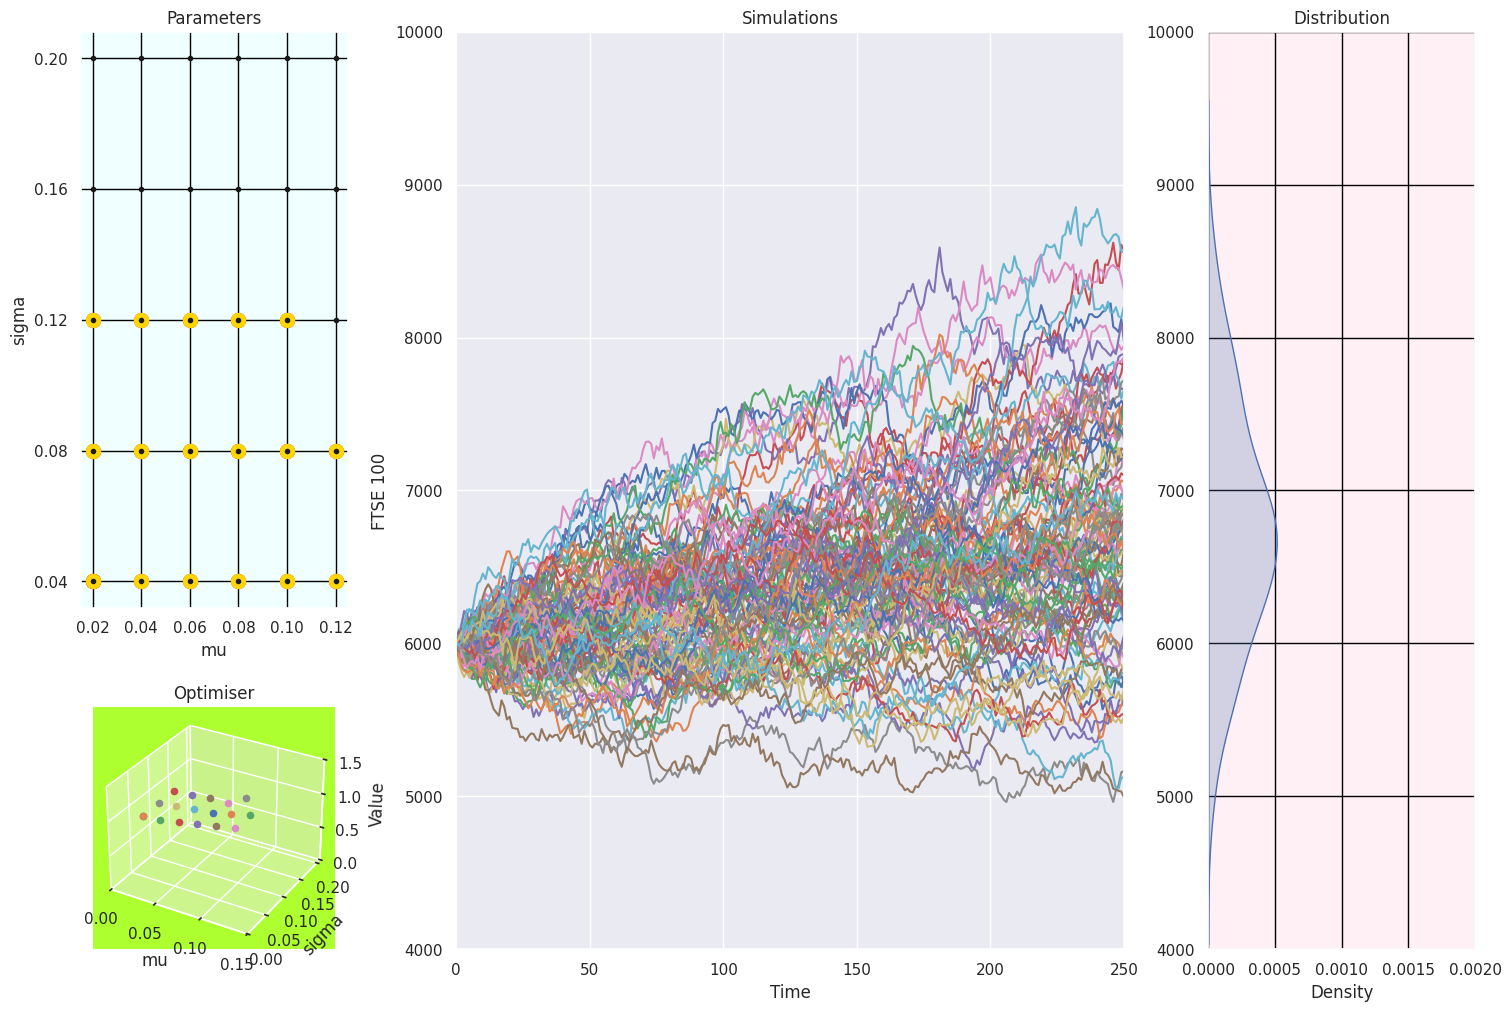

The script that saved this image: (Note: this script raises an exception after producing the figure.)
import numpy as np
import matplotlib.pyplot as plt
import matplotlib.gridspec as gridspec
import seaborn as sns
from matplotlib.animation import FuncAnimation

# graphs set-up
sns.set(color_codes=True)

# variables for simulation
dmu = 0.000001  # small change in mu
dsigma = 0.001  # small change in sigma
dt = 1  # change in time = 1 day
startvalue = 6000  # start value value of FTSE 100 projections
endtime = 1.0  # time = 1 year
simsteps = 252  # number of steps in the simulation, trading days
numberoftrials = 100  # number of trials in each Monte Carlo projection
np.random.seed(123)  # setting the random number seed
mus = np.linspace(0.02, 0.12, 6)  # space for the mus
sigmas = np.linspace(0.04, 0.2, 5)  # space for the sigmas
m2, s2 = np.meshgrid(mus, sigmas)  # set-up of grid of values of sigma and mus to search over
coords = np.array((m2.ravel(), s2.ravel())).T  # turns grid into mu/sigm coordinates
major_ticks = np.arange(0, 0.15, 0.02)
ymajorticks = np.arange(0, 0.21, 0.04)
finalmean = 0.05  # proxy target for the mean
finalsd = 0.18  # proxy target for the standard deviation

# Monte carlo function


def montecarlo(timezerovalue, trialmu, trialsigma, theendtime, numberofsteps, numberoftrialsinproj):
    deltat = float(theendtime) / simsteps
    paths = np.zeros((numberofsteps + 1, numberoftrialsinproj), np.float64)
    paths[0] = timezerovalue
    for t in range(1, numberofsteps + 1):
        rand = np.random.standard_normal(numberoftrialsinproj)
        paths[t] = paths[t - 1] * np.exp((trialmu - 0.5 * trialsigma ** 2) *
                                         deltat + trialsigma * np.sqrt(deltat) * rand)
    return paths


# A basic optimiser function, nothing rigorous and no weighting


def optimiser(mean, standdev):
    optimal = (mean / startvalue - finalmean) ** 2 + (finalsd - standdev / mean) ** 2
    return optimal


# Set-up of subplots
fig = plt.figure(constrained_layout=True, figsize=(15, 10))
grid = gridspec.GridSpec(ncols=9, nrows=3, figure=fig)
ax1 = fig.add_subplot(grid[0:2, 0:2])
ax2 = fig.add_subplot(grid[0:3, 2:7])
ax3 = fig.add_subplot(grid[0:3, 7:9])
ax4 = fig.add_subplot(grid[2:3, 0:2], projection='3d')

# Define titles of subplots
ax1.set_title('Parameters')
ax2.set_title('Simulations')
ax3.set_title('Distribution')
ax4.set_title('Optimiser')

# Set background colours for subplots
ax1.set_facecolor('azure')
ax3.set_facecolor('lavenderblush')
ax4.set_facecolor('greenyellow')

# Set-up axes labels
ax1.set_xlabel('mu')
ax1.set_ylabel('sigma')
ax2.set_xlabel('Time')
ax2.set_ylabel('FTSE 100')
ax3.set_xlabel('Density')
ax3.set_ylabel('Daily return')
ax4.set_xlabel('mu')
ax4.set_ylabel('sigma')
ax4.set_zlabel('Value')
ax4.tick_params(axis='z', which='both', bottom=False, top=False)
ax1.set_xticks(major_ticks)
ax1.set_yticks(ymajorticks)
ax1.grid(color='black')
ax3.grid(color='black')
ax4.grid(color='black')
ax1.plot(m2, s2, marker='.', color='k', linestyle='none')


# A function to calculate and plot the kernel density


def kde(returns):
    sns.kdeplot(y=returns, shade=True, ax=ax3)
    ax3.tick_params(axis='x', which='both', bottom=False, top=False)


# The main function for updating the animation and it is called later when the animation is created


def updateanim(i):
    global startvalue, endtime, simsteps, coords
    simresults = montecarlo(startvalue, coords[i][0], coords[i][1], endtime, simsteps, numberoftrials)
    ax2.clear()
    ax3.clear()
    ax3.grid(color='black')
    ax2.set_title('Simulations')
    ax3.set_title('Distribution')
    ax2.set_xlim(0, 250)
    ax2.set_ylim(4000, 10000)
    ax3.set_xlim(0, 0.002)
    ax3.set_ylim(4000, 10000)
    ax4.set_ylim(0, 0.21)
    ax4.set_xlim(0, 0.15)
    ax4.set_zlim(0, 1.5)
    ax2.set_xlabel('Time')
    ax2.set_ylabel('FTSE 100')
    ax3.set_xlabel('Density')
    ax1.scatter(coords[i][0], coords[i][1], s=100, color='red')  # mu/sigma lattice
    ax2.plot(simresults)  # displays the Monte Carlo output for a given mu and sigma
    kde(simresults[-1])  # displays the output of the a simulation as a distribution plot
    sdfinal = np.std(simresults[-1])  # sd of the trials for a given mu/sigma
    mufinal = np.mean(simresults[-1])  # mean of the trials for a given mu/sigma
    finalop = optimiser(mufinal, sdfinal)  # value of the optimiser
    ax1.scatter(coords[i][0], coords[i][1], s=100, color='gold')  # colours in grid point in mu/sigma space
    ax4.scatter3D(coords[i][0], coords[i][1], finalop)  # plots the value of the optimiser


anim = FuncAnimation(fig, updateanim, interval=500)
anim.save('animationoutput.mp4')

grid.tight_layout(fig)
plt.show()
